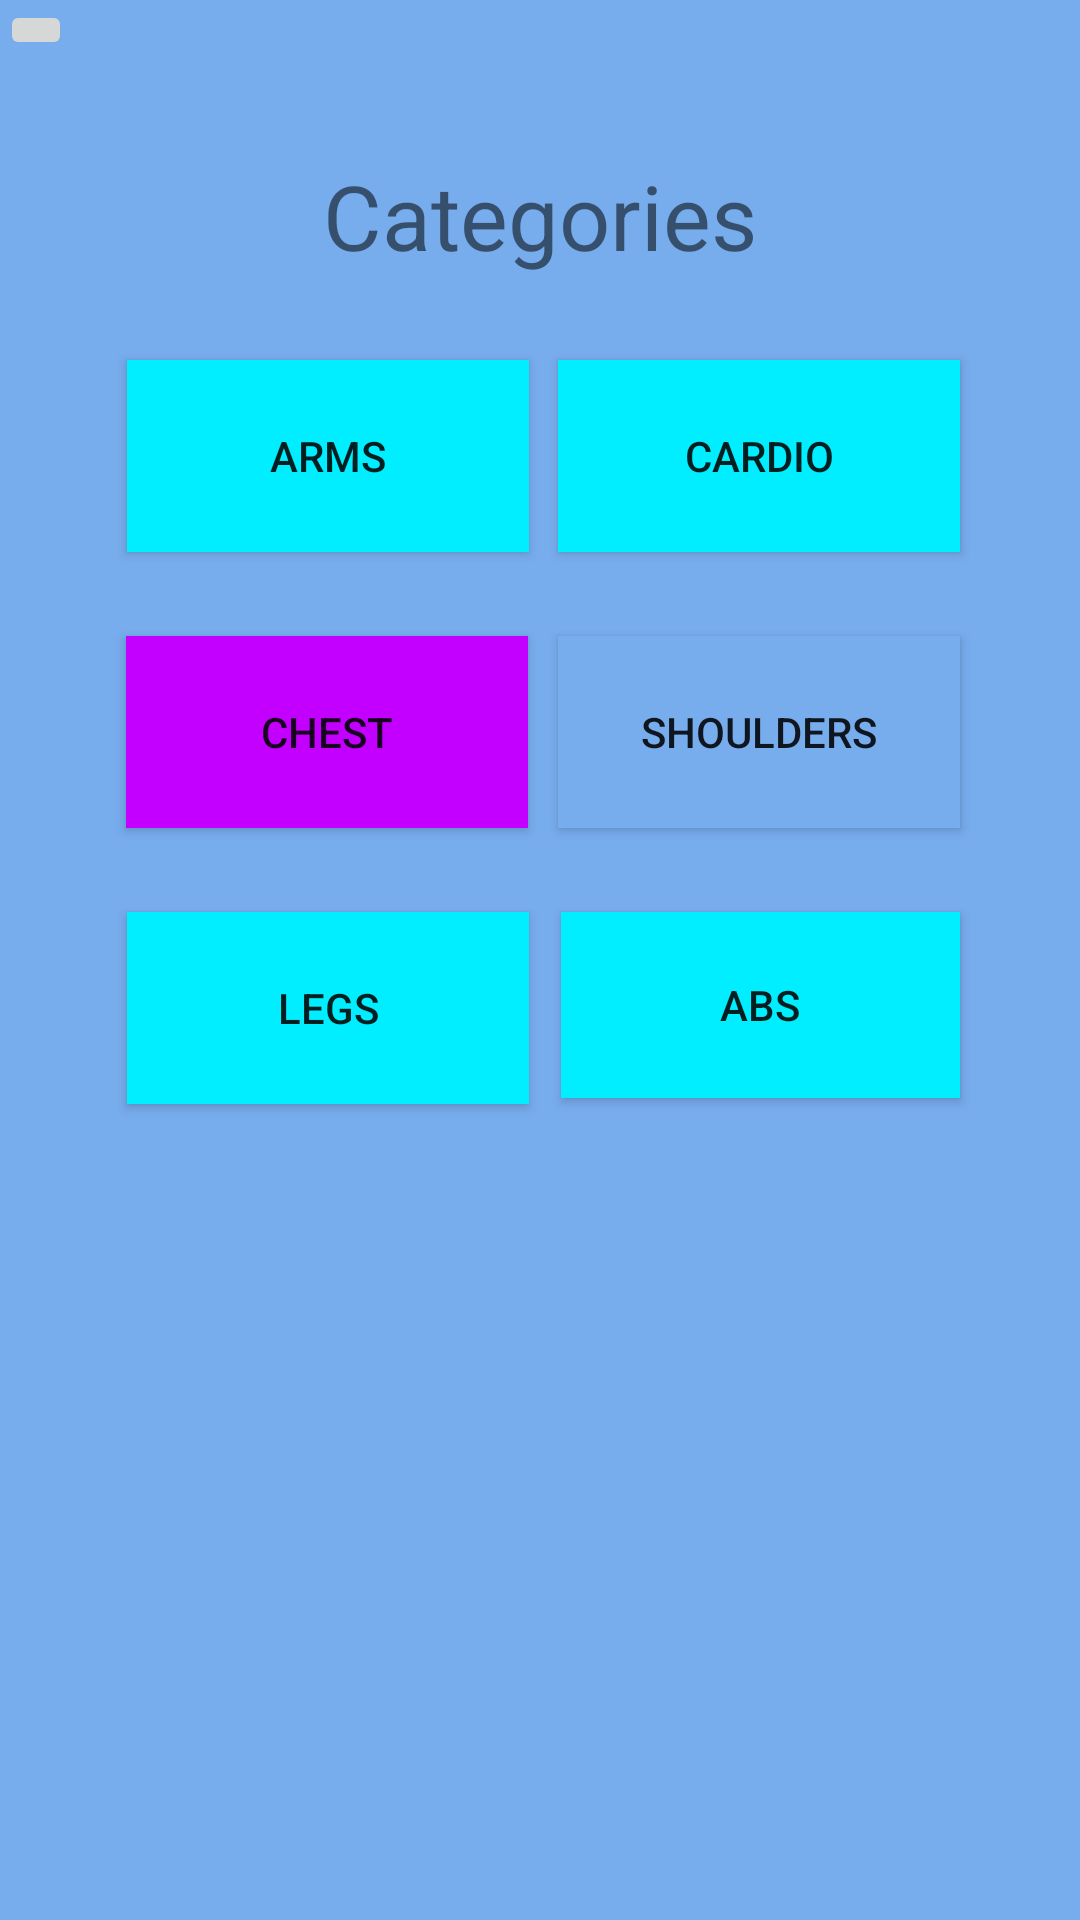

The Android layout XML behind this screen, and the referenced resources:
<!-- AndroidManifest.xml: application theme Theme.HealthyAtHome -->
<!-- res/layout/fragment_categories.xml -->
<?xml version="1.0" encoding="utf-8"?>
<androidx.constraintlayout.widget.ConstraintLayout
    xmlns:android="http://schemas.android.com/apk/res/android"
    xmlns:app="http://schemas.android.com/apk/res-auto"
    android:layout_width="match_parent"
    android:layout_height="match_parent"
    android:background="@color/skyBlue">

    
    <ImageButton
        android:id="@+id/homeButton"
        android:layout_width="wrap_content"
        android:layout_height="wrap_content"
        app:layout_constraintBottom_toBottomOf="parent"
        app:layout_constraintEnd_toEndOf="parent"
        app:layout_constraintHorizontal_bias="0.0"
        app:layout_constraintStart_toStartOf="parent"
        app:layout_constraintTop_toTopOf="parent"
        app:layout_constraintVertical_bias="0.0"
        app:srcCompat="@drawable/ic_home_black_24dp" />

    
    <TextView
        android:id="@+id/text_categories"
        android:layout_width="match_parent"
        android:layout_height="wrap_content"
        android:layout_marginStart="8dp"
        android:layout_marginTop="8dp"
        android:layout_marginEnd="8dp"
        android:gravity="center_horizontal"
        android:text="Categories"
        android:textAlignment="center"
        android:textSize="30sp"
        app:layout_constraintBottom_toBottomOf="parent"
        app:layout_constraintEnd_toEndOf="parent"
        app:layout_constraintHorizontal_bias="0.0"
        app:layout_constraintStart_toStartOf="parent"
        app:layout_constraintTop_toTopOf="parent"
        app:layout_constraintVertical_bias="0.074" />

    
    <Button
        android:id="@+id/shoulderButton"
        android:layout_width="134dp"
        android:layout_height="64dp"
        android:layout_marginTop="28dp"
        android:layout_marginEnd="40dp"
        android:layout_marginRight="40dp"
        android:background="@color/skyBlue"
        android:text="SHOULDERS"
        app:layout_constraintEnd_toEndOf="parent"
        app:layout_constraintTop_toBottomOf="@+id/cardioButton" />

    
    <Button
        android:id="@+id/chestButton"
        android:layout_width="134dp"
        android:layout_height="64dp"
        android:layout_marginStart="40dp"
        android:layout_marginLeft="40dp"
        android:layout_marginTop="28dp"
        android:layout_marginEnd="8dp"
        android:layout_marginRight="8dp"
        android:background="@color/darkPurple"
        android:text="CHEST"
        app:layout_constraintEnd_toStartOf="@+id/shoulderButton"
        app:layout_constraintStart_toStartOf="parent"
        app:layout_constraintTop_toBottomOf="@+id/armsButton" />

    
    <Button
        android:id="@+id/armsButton"
        android:layout_width="134dp"
        android:layout_height="64dp"
        android:layout_marginStart="40dp"
        android:layout_marginLeft="40dp"
        android:layout_marginTop="120dp"
        android:layout_marginEnd="7dp"
        android:layout_marginRight="7dp"
        android:background="@color/Cyan"
        android:text="ARMS"
        app:layout_constraintEnd_toStartOf="@+id/cardioButton"
        app:layout_constraintHorizontal_bias="0.482"
        app:layout_constraintStart_toStartOf="parent"
        app:layout_constraintTop_toTopOf="parent" />

    
    <Button
        android:id="@+id/legsButton"
        android:layout_width="134dp"
        android:layout_height="64dp"
        android:layout_marginStart="40dp"
        android:layout_marginLeft="40dp"
        android:layout_marginTop="28dp"
        android:layout_marginEnd="8dp"
        android:layout_marginRight="8dp"
        android:layout_marginBottom="8dp"
        android:background="@color/Cyan"
        android:text="LEGS"
        app:layout_constraintBottom_toBottomOf="parent"
        app:layout_constraintEnd_toStartOf="@+id/absButton"
        app:layout_constraintHorizontal_bias="0.482"
        app:layout_constraintStart_toStartOf="parent"
        app:layout_constraintTop_toBottomOf="@+id/chestButton"
        app:layout_constraintVertical_bias="0.0" />

    
    <Button
        android:id="@+id/absButton"
        android:layout_width="133dp"
        android:layout_height="62dp"
        android:layout_marginTop="28dp"
        android:layout_marginEnd="40dp"
        android:layout_marginRight="40dp"
        android:layout_marginBottom="8dp"
        android:background="@color/Cyan"
        android:text="ABS"
        app:layout_constraintBottom_toBottomOf="parent"
        app:layout_constraintEnd_toEndOf="parent"
        app:layout_constraintTop_toBottomOf="@+id/shoulderButton"
        app:layout_constraintVertical_bias="0.0" />

    
    <Button
        android:id="@+id/cardioButton"
        android:layout_width="134dp"
        android:layout_height="64dp"
        android:layout_marginTop="120dp"
        android:layout_marginEnd="40dp"
        android:layout_marginRight="40dp"
        android:background="@color/Cyan"
        android:text="CARDIO"
        app:layout_constraintEnd_toEndOf="parent"
        app:layout_constraintTop_toTopOf="parent" />

</androidx.constraintlayout.widget.ConstraintLayout>
<!-- resources referenced by this layout -->
<resources>
  <color name="Cyan">#00eeff</color>
  <color name="darkPurple">#c300ff</color>
  <color name="skyBlue">#77aced</color>
  <style name="Theme.HealthyAtHome" parent="Theme.MaterialComponents.DayNight.DarkActionBar">
          
          <item name="colorPrimary">@color/purple_500</item>
          <item name="colorPrimaryVariant">@color/purple_700</item>
          <item name="colorOnPrimary">@color/white</item>
          
          <item name="colorSecondary">@color/teal_200</item>
          <item name="colorSecondaryVariant">@color/teal_700</item>
          <item name="colorOnSecondary">@color/black</item>
          
          <item name="android:statusBarColor" tools:targetApi="l">?attr/colorPrimaryVariant</item>
          
      </style>
  <!-- not gathered from this repository: default colours our renderer supplied (Android Studio template values) -->
  <color name="purple_500">#FF6200EE</color>
  <color name="purple_700">#FF3700B3</color>
  <color name="teal_200">#FF03DAC5</color>
  <color name="teal_700">#FF018786</color>
  <color name="black">#FF000000</color>
  <color name="white">#FFFFFFFF</color>
</resources>
